Labelled photos from "data", an image-classification folder in Varalakshmi-5/Multiple-Disease-Prediction-System-With-Simple-Medical-Chatbot. The possible labels are: infected, not infected.

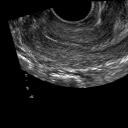
Label: not infected

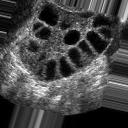
Label: infected

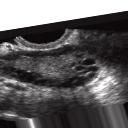
Label: infected

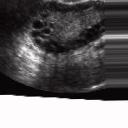
Label: infected

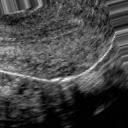
Label: not infected

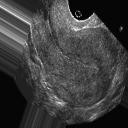
Label: not infected
